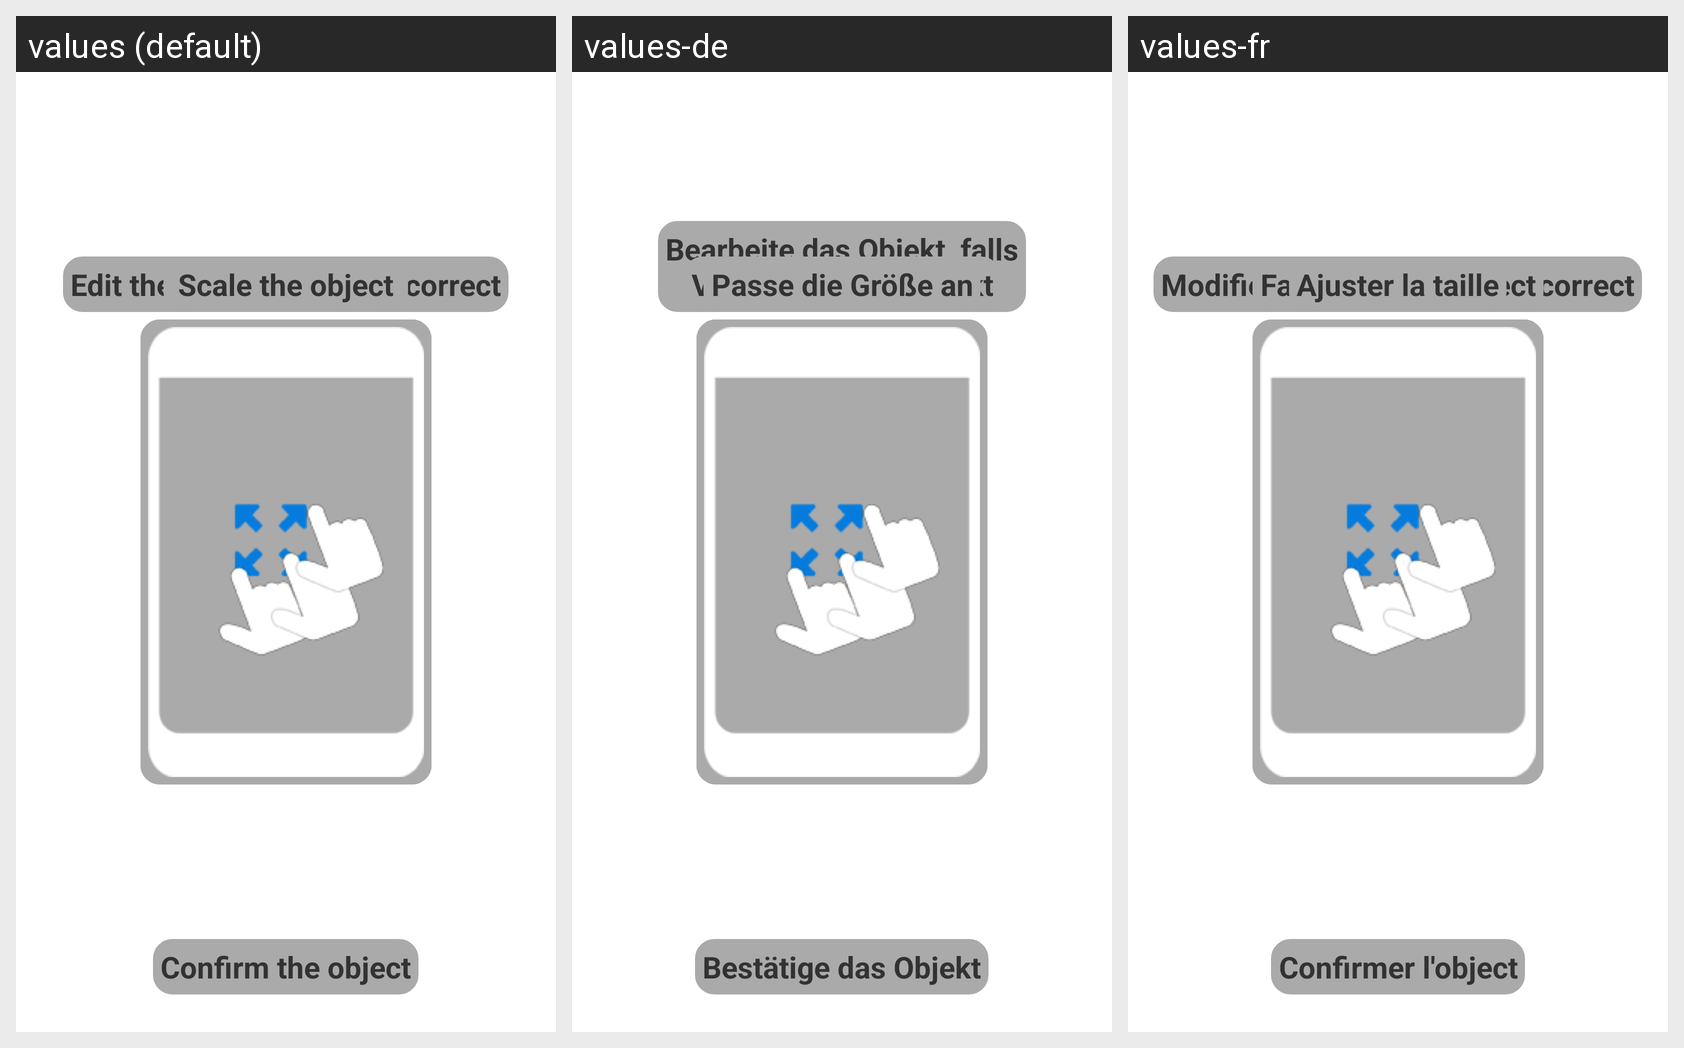

Strings drawn on this Android screen and how each of the app's shown locales translates them:
Android screen res/layout/help_mappreviewactivity.xml rendered under 3 locales, left to right: values (default), values-de, values-fr. Device: Nexus 5 (rendered at 1080×1920; each locale shown at half size, 540×960, under a caption strip naming it); theme D4ATheme.
Strings drawn on this screen, with the default value and each locale's value (text and hints the layout hard-codes, and strings that could not be matched under every locale, appear in the picture but are not listed):

help_mappreviewactivity_edit
  values: Edit the object if it is not correct
  values-de: Bearbeite das Objekt, falls
      es nicht korrekt ist
  values-fr: Modifier l'objet s'il n'est pas correct

help_mappreviewactivity_move
  values: Move the object
  values-de: Verschiebe das Objekt
  values-fr: Déplacer l'object

help_mappreviewactivity_rotate
  values: Rotate the object
  values-de: Drehe das Objekt
  values-fr: Faire tourner l'object

help_mappreviewactivity_zoom
  values: Scale the object
  values-de: Passe die Größe an
  values-fr: Ajuster la taille

help_mappreviewactivity_accept
  values: Confirm the object
  values-de: Bestätige das Objekt
  values-fr: Confirmer l'object
